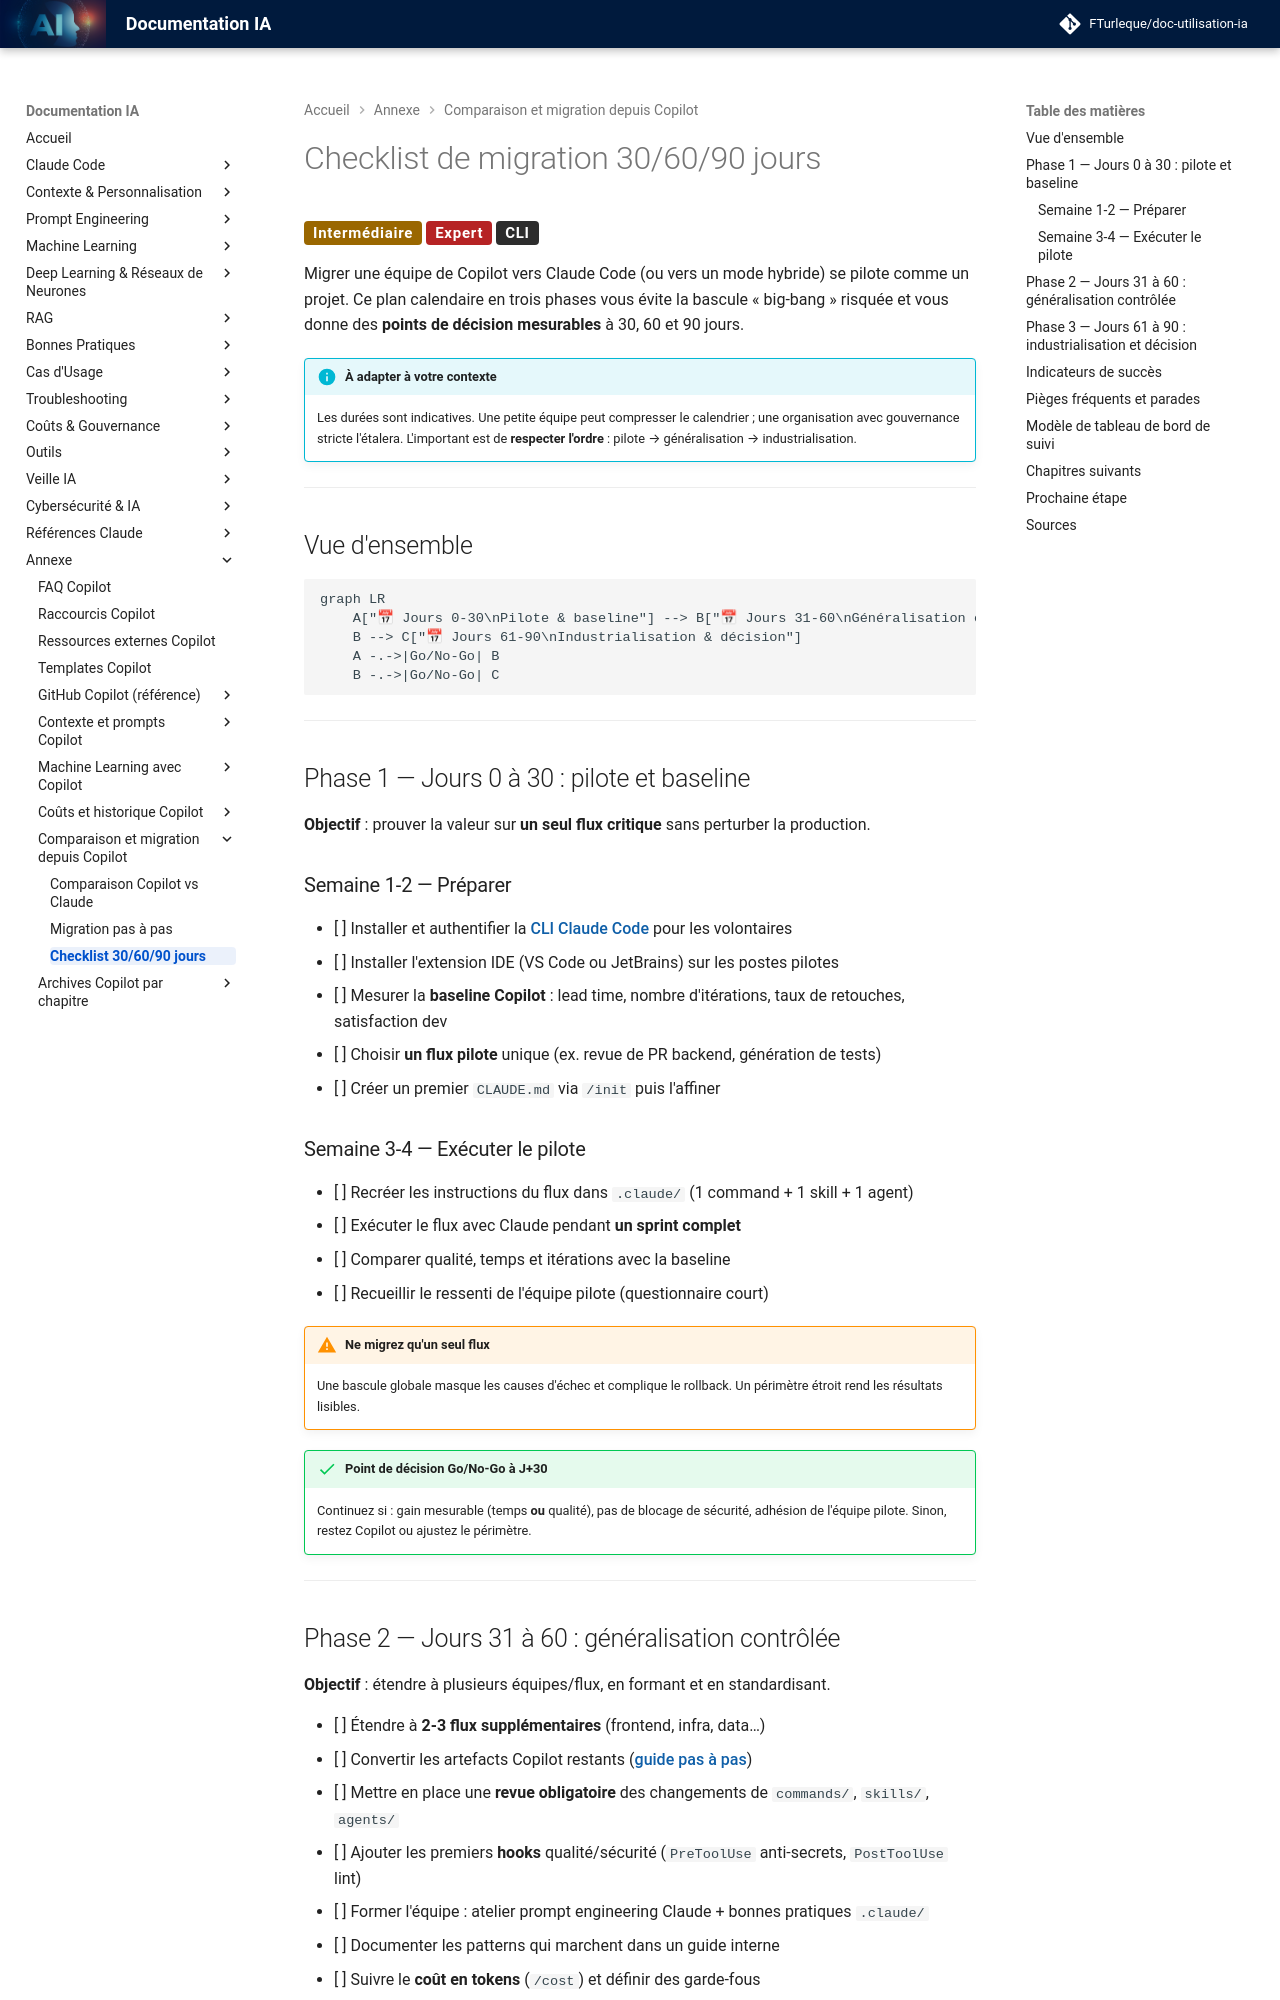

repository: FTurleque/doc-utilisation-ia · page: chapitre-3b-claude-code-migration-copilot/migration-30-60-90/index.html · generator: mkdocs

# Checklist de migration 30/60/90 jours

<span class="badge-intermediate">Intermédiaire</span> <span class="badge-expert">Expert</span> <span class="badge-cli">CLI</span>

Migrer une équipe de Copilot vers Claude Code (ou vers un mode hybride) se pilote comme un projet. Ce plan calendaire en trois phases vous évite la bascule « big-bang » risquée et vous donne des **points de décision mesurables** à 30, 60 et 90 jours.

!!! info "À adapter à votre contexte"
    Les durées sont indicatives. Une petite équipe peut compresser le calendrier ; une organisation avec gouvernance stricte l'étalera. L'important est de **respecter l'ordre** : pilote → généralisation → industrialisation.

---

## Vue d'ensemble

```mermaid
graph LR
    A["📅 Jours 0-30\nPilote & baseline"] --> B["📅 Jours 31-60\nGénéralisation contrôlée"]
    B --> C["📅 Jours 61-90\nIndustrialisation & décision"]
    A -.->|Go/No-Go| B
    B -.->|Go/No-Go| C
```

---

## Phase 1 — Jours 0 à 30 : pilote et baseline

**Objectif** : prouver la valeur sur **un seul flux critique** sans perturber la production.

### Semaine 1-2 — Préparer

- [ ] Installer et authentifier la [CLI Claude Code](installation.md) pour les volontaires
- [ ] Installer l'extension IDE (VS Code ou JetBrains) sur les postes pilotes
- [ ] Mesurer la **baseline Copilot** : lead time, nombre d'itérations, taux de retouches, satisfaction dev
- [ ] Choisir **un flux pilote** unique (ex. revue de PR backend, génération de tests)
- [ ] Créer un premier `CLAUDE.md` via `/init` puis l'affiner

### Semaine 3-4 — Exécuter le pilote

- [ ] Recréer les instructions du flux dans `.claude/` (1 command + 1 skill + 1 agent)
- [ ] Exécuter le flux avec Claude pendant **un sprint complet**
- [ ] Comparer qualité, temps et itérations avec la baseline
- [ ] Recueillir le ressenti de l'équipe pilote (questionnaire court)

!!! warning "Ne migrez qu'un seul flux"
    Une bascule globale masque les causes d'échec et complique le rollback. Un périmètre étroit rend les résultats lisibles.

!!! success "Point de décision Go/No-Go à J+30"
    Continuez si : gain mesurable (temps **ou** qualité), pas de blocage de sécurité, adhésion de l'équipe pilote. Sinon, restez Copilot ou ajustez le périmètre.

---
